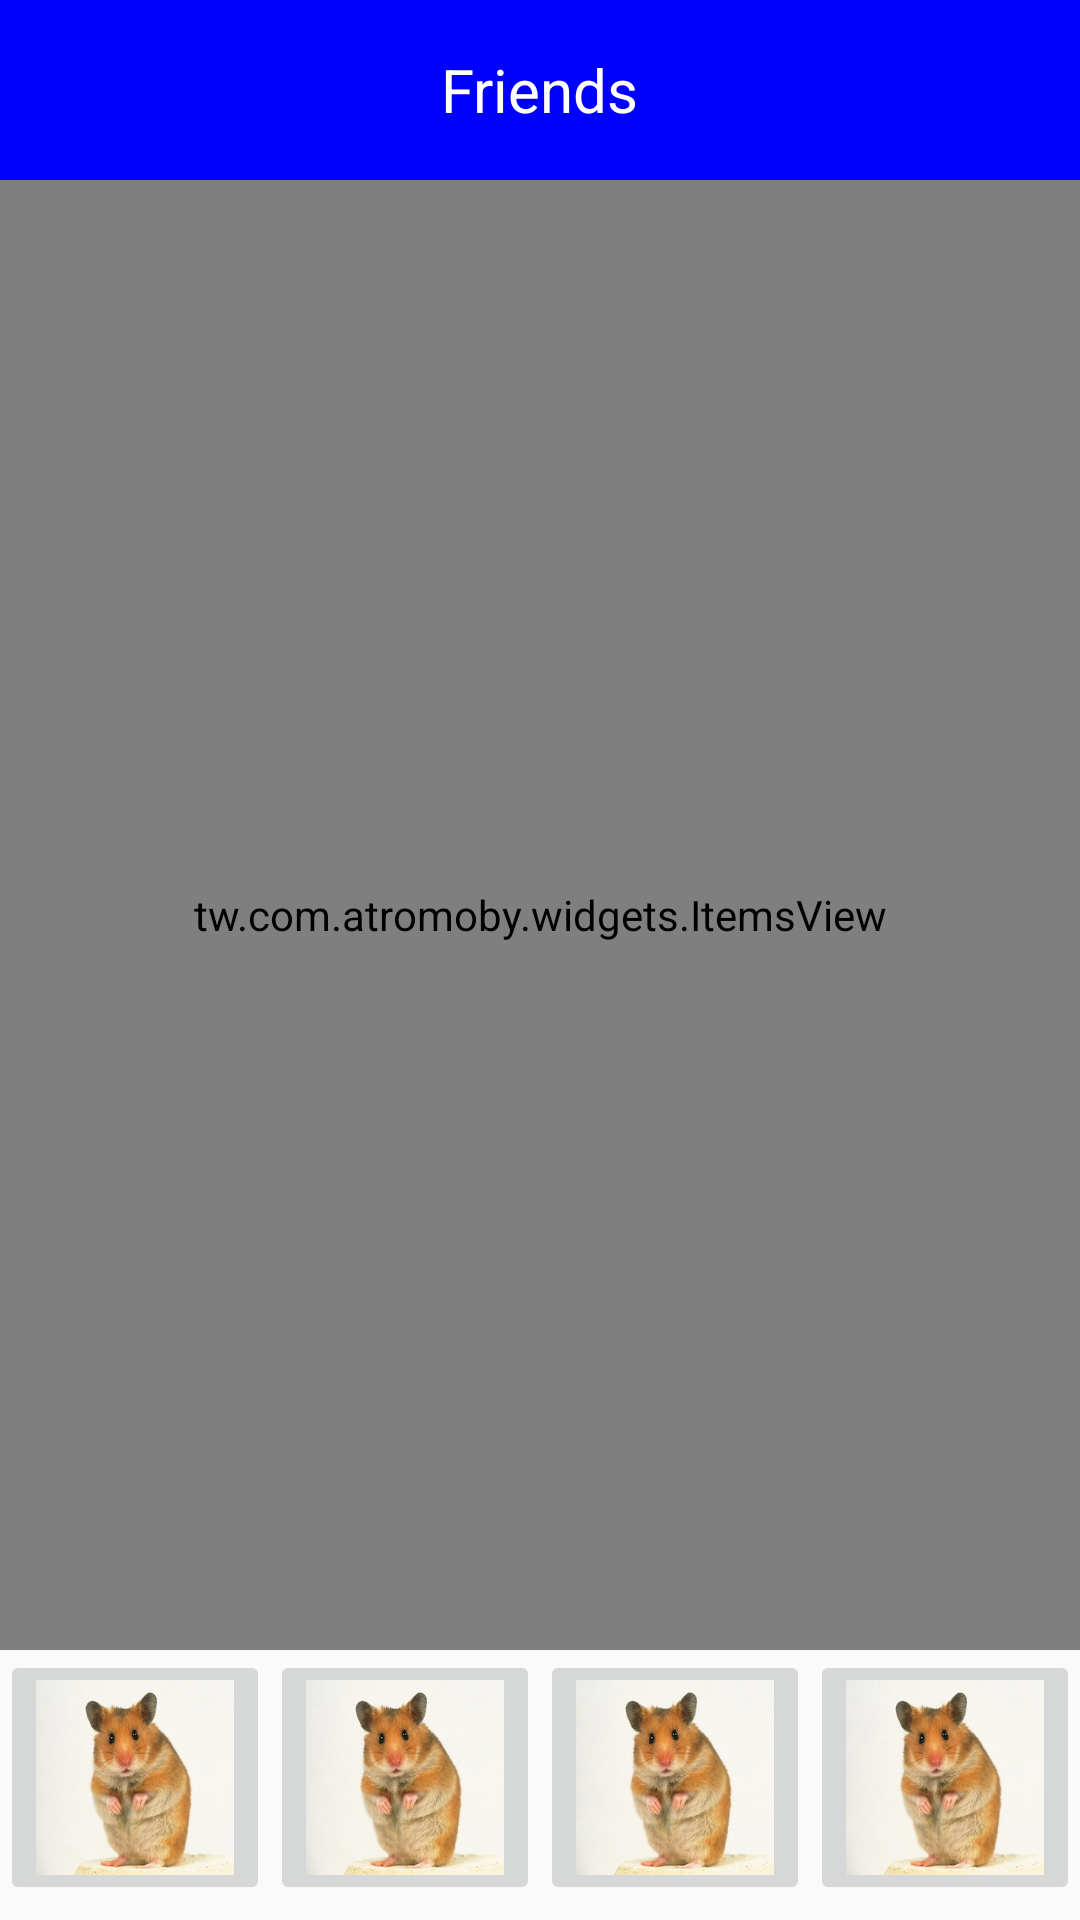

Android layout source for this screen:
<!-- AndroidManifest.xml: application theme AppTheme -->
<!-- res/layout/activity_friend.xml -->
<?xml version="1.0" encoding="utf-8"?>
<android.support.constraint.ConstraintLayout xmlns:android="http://schemas.android.com/apk/res/android"
    xmlns:app="http://schemas.android.com/apk/res-auto"
    xmlns:tools="http://schemas.android.com/tools"
    android:layout_width="match_parent"
    android:layout_height="match_parent"
    tools:context=".FriendActivity">

    <RelativeLayout
        android:id="@+id/headerLayout"
        android:layout_width="match_parent"
        android:layout_height="60dp"
        android:background="#0000FF">

        <TextView
            android:id="@+id/title"
            android:layout_width="wrap_content"
            android:layout_height="wrap_content"
            android:layout_centerHorizontal="true"
            android:layout_centerVertical="true"
            android:textSize="20sp"
            android:textColor="#fff"
            android:text="@string/firend_title" />

    </RelativeLayout>

    <tw.com.atromoby.widgets.ItemsView
        android:id="@+id/itemsView"
        android:layout_width="match_parent"
        android:layout_height="0dp"
        app:layout_constraintBottom_toTopOf="@+id/linearLayout"
        app:layout_constraintEnd_toEndOf="parent"
        app:layout_constraintHorizontal_bias="0.0"
        app:layout_constraintStart_toStartOf="parent"
        app:layout_constraintTop_toBottomOf="@+id/headerLayout" />

    <LinearLayout
        android:id="@+id/linearLayout"
        android:layout_width="match_parent"
        android:layout_height="90dp"
        android:orientation="horizontal"
        android:weightSum="4"
        app:layout_constraintBottom_toBottomOf="parent"
        app:layout_constraintEnd_toEndOf="parent"
        app:layout_constraintStart_toStartOf="parent">

        <ImageButton
            android:id="@+id/friendIcon"
            android:layout_width="0dp"
            android:layout_height="wrap_content"
            android:layout_weight="1"
            android:scaleType="fitXY"
            android:src="@drawable/hamster"
            android:contentDescription="@string/app_name"  />

        <ImageButton
            android:id="@+id/chatIcon"
            android:layout_width="0dp"
            android:layout_height="wrap_content"
            android:layout_weight="1"
            android:scaleType="fitXY"
            android:src="@drawable/hamster"
            android:contentDescription="@string/app_name"  />

        <ImageButton
            android:id="@+id/gameIcon"
            android:layout_width="0dp"
            android:layout_height="wrap_content"
            android:layout_weight="1"
            android:scaleType="fitXY"
            android:src="@drawable/hamster"
            android:contentDescription="@string/app_name"  />

        <ImageButton
            android:id="@+id/settingIcon"
            android:layout_width="0dp"
            android:layout_height="wrap_content"
            android:layout_weight="1"
            android:scaleType="fitXY"
            android:src="@drawable/hamster"
            android:contentDescription="@string/app_name"  />


    </LinearLayout>


</android.support.constraint.ConstraintLayout>
<!-- resources referenced by this layout -->
<resources>
  <!-- drawable hamster: jpg bitmap (drawable-nodpi, 15064 bytes) -->
  <string name="app_name">WMessenger</string>
  <string name="firend_title">Friends</string>
  <style name="AppTheme" parent="Theme.AppCompat.Light.DarkActionBar">
          <item name="windowActionBar">false</item>
          <item name="windowNoTitle">true</item>
          <item name="android:windowLightStatusBar" tools:ignore="NewApi">false</item>
          <item name="android:statusBarColor" tools:ignore="NewApi">#0000FF</item>
          <item name="colorPrimary">#0000FF</item>
      </style>
</resources>
